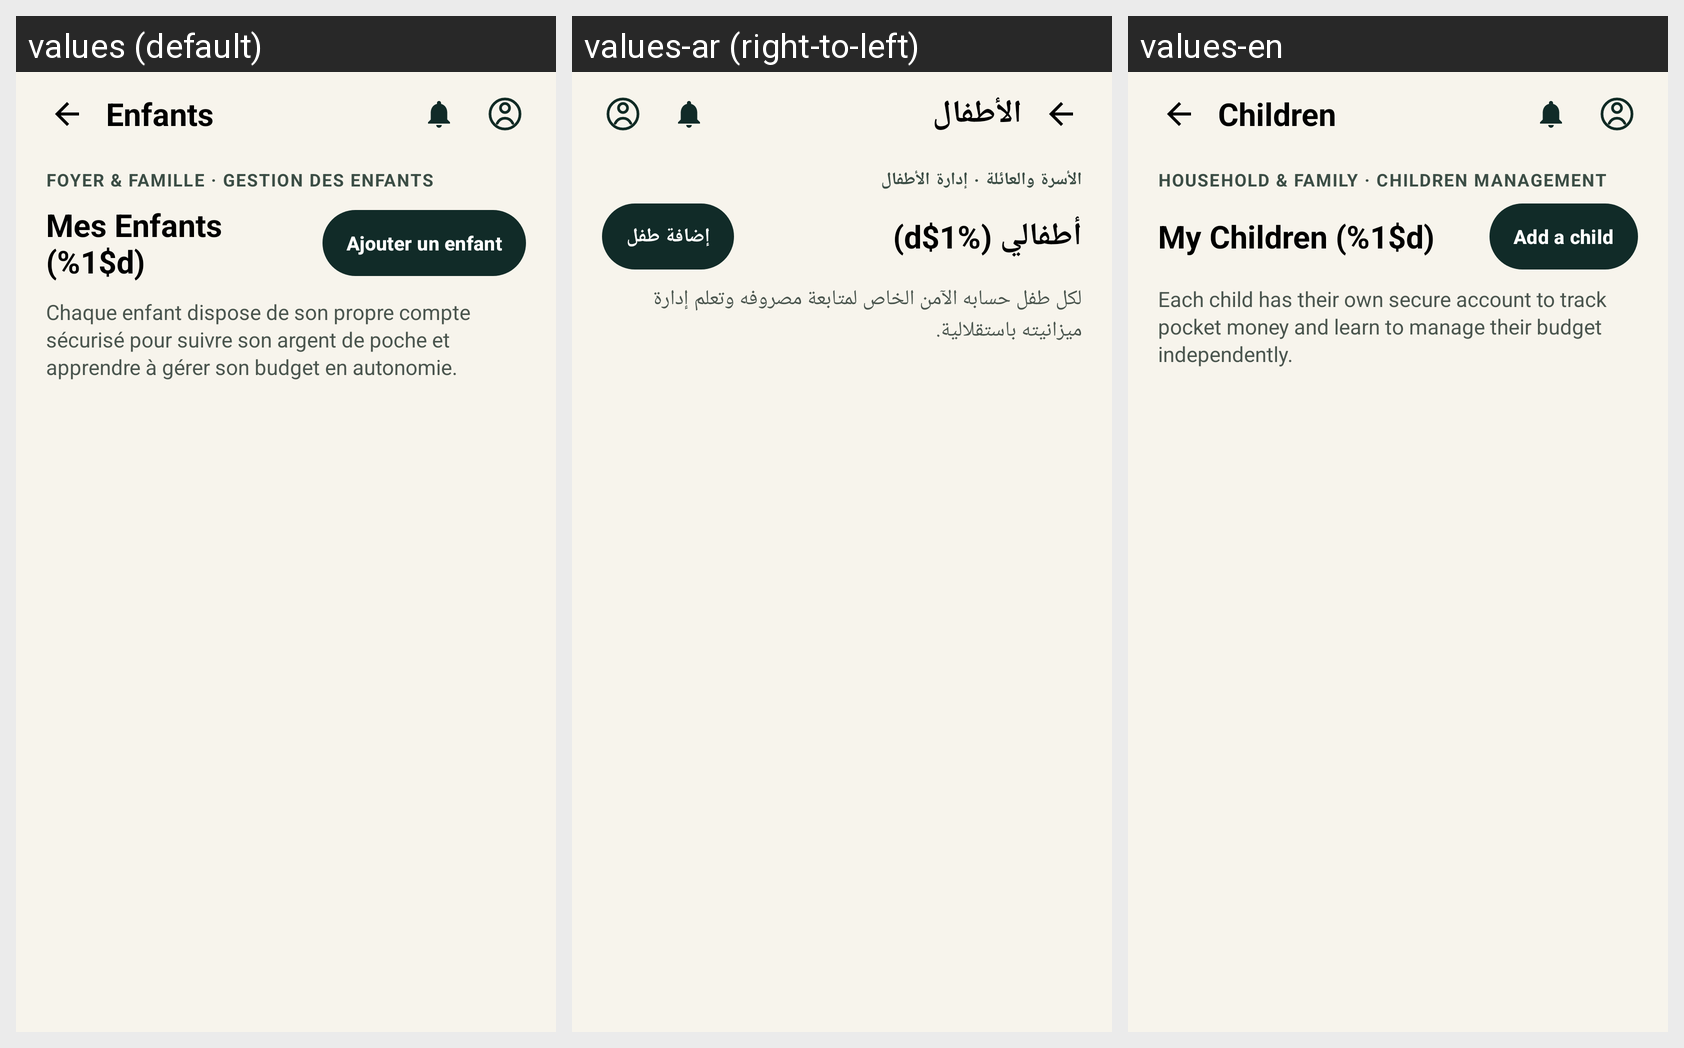

Strings drawn on this Android screen and how each of the app's shown locales translates them:
Android screen res/layout/activity_children_management.xml rendered under 3 locales, left to right: values (default), values-ar (right-to-left), values-en. Device: Nexus 5 (rendered at 1080×1920; each locale shown at half size, 540×960, under a caption strip naming it); theme Theme.Masrouf1.
Strings drawn on this screen, with the default value and each locale's value (text and hints the layout hard-codes, and strings that could not be matched under every locale, appear in the picture but are not listed):

nav_children
  values: Enfants
  values-ar: الأطفال
  values-en: Children

children_hero_eyebrow
  values: FOYER & FAMILLE · GESTION DES ENFANTS
  values-ar: الأسرة والعائلة · إدارة الأطفال
  values-en: HOUSEHOLD & FAMILY · CHILDREN MANAGEMENT

children_my_children_count
  values: Mes Enfants (%1$d)
  values-ar: أطفالي (%1$d)
  values-en: My Children (%1$d)

add_child
  values: Ajouter un enfant
  values-ar: إضافة طفل
  values-en: Add a child

children_hero_desc
  values: Chaque enfant dispose de son propre compte sécurisé pour suivre son argent de poche et apprendre à gérer son budget en autonomie.
  values-ar: لكل طفل حسابه الآمن الخاص لمتابعة مصروفه وتعلم إدارة ميزانيته باستقلالية.
  values-en: Each child has their own secure account to track pocket money and learn to manage their budget independently.
